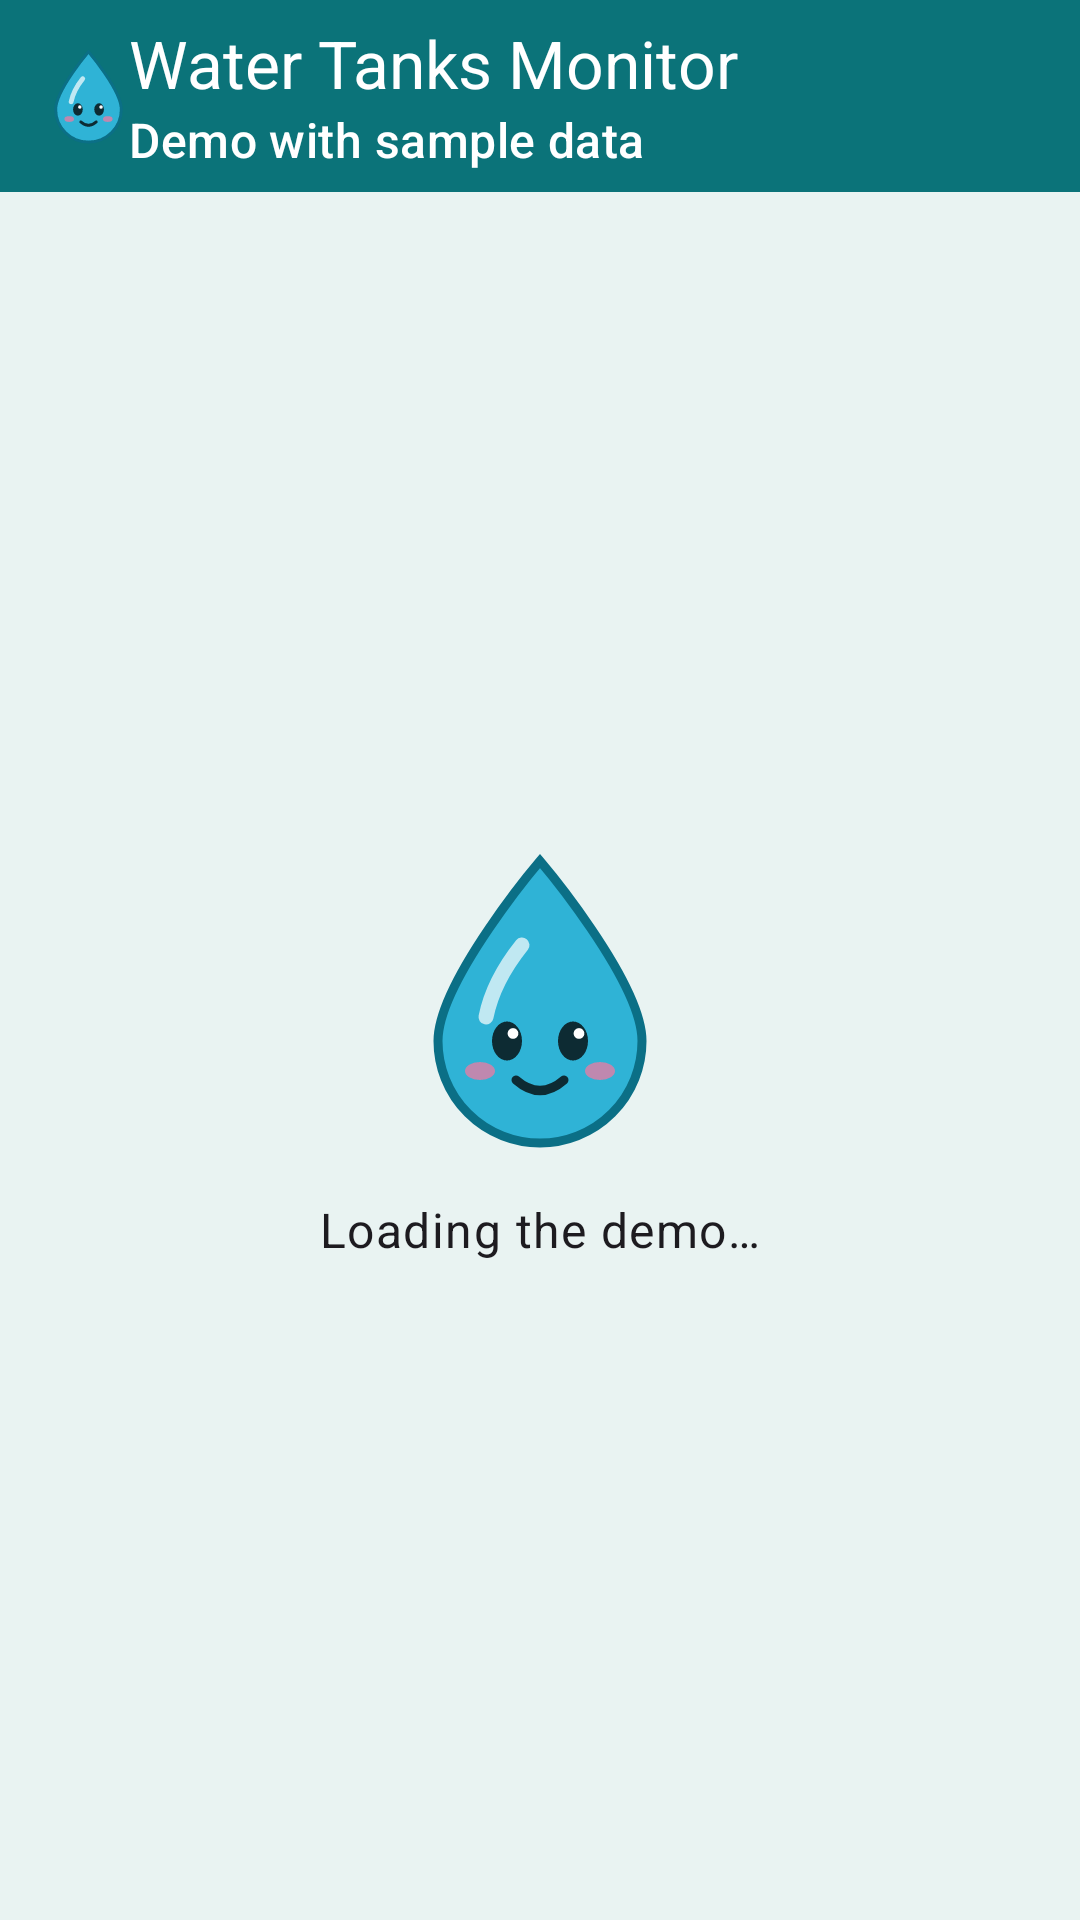

This screen was rendered from an Android layout file. Write that file and the resources it references.
<!-- AndroidManifest.xml: application theme Theme.Demo.Starting -->
<!-- res/layout/activity_main.xml -->
<?xml version="1.0" encoding="utf-8"?>
<LinearLayout xmlns:android="http://schemas.android.com/apk/res/android"
    xmlns:app="http://schemas.android.com/apk/res-auto"
    android:layout_width="match_parent" android:layout_height="match_parent"
    android:orientation="vertical">

    <com.google.android.material.appbar.MaterialToolbar
        android:id="@+id/toolbar"
        android:layout_width="match_parent" android:layout_height="?attr/actionBarSize"
        android:background="@color/brand_teal"
        app:logo="@drawable/ic_logo_toolbar"
        app:title="@string/title" app:subtitle="@string/subtitle"
        app:titleMarginStart="12dp"
        app:titleTextColor="@color/white" app:subtitleTextColor="@color/white" />

    <FrameLayout
        android:layout_width="match_parent" android:layout_height="0dp" android:layout_weight="1">

        <WebView
            android:id="@+id/web"
            android:layout_width="match_parent" android:layout_height="match_parent" />

        <LinearLayout
            android:id="@+id/loading"
            android:layout_width="match_parent" android:layout_height="match_parent"
            android:background="@color/surface_tint"
            android:gravity="center" android:orientation="vertical">
            <ImageView
                android:layout_width="84dp" android:layout_height="100dp"
                android:contentDescription="@null" android:src="@drawable/ic_mascot" />
            <TextView
                android:layout_width="wrap_content" android:layout_height="wrap_content"
                android:layout_marginTop="16dp" android:text="@string/loading"
                android:textAppearance="?attr/textAppearanceBodyLarge" />
        </LinearLayout>
    </FrameLayout>
</LinearLayout>
<!-- resources referenced by this layout -->
<resources>
  <color name="brand_teal">#0B7379</color>
  <color name="surface_tint">#E9F3F2</color>
  <color name="white">#FFFFFF</color>
  <!-- drawable ic_logo_toolbar (drawable) -->
  <vector xmlns:android="http://schemas.android.com/apk/res/android"
      android:width="27dp" android:height="32dp" android:viewportWidth="84" android:viewportHeight="100">
      <group>
          <path android:fillColor="#2FB3D6" android:strokeColor="#0B6F86" android:strokeWidth="3"
              android:pathData="M42,4C42,4 8,44 8,64a34,34 0,0 0,68 0C76,44 42,4 42,4Z" />
          <path android:strokeColor="#FFFFFF" android:strokeAlpha="0.7" android:strokeWidth="5" android:strokeLineCap="round"
              android:pathData="M24,56c2,-10 8,-19 12,-24" />
          <path android:fillColor="#0D2B33" android:pathData="M26,64a5,6.5 0,1 0,10 0a5,6.5 0,1 0,-10 0Z" />
          <path android:fillColor="#0D2B33" android:pathData="M48,64a5,6.5 0,1 0,10 0a5,6.5 0,1 0,-10 0Z" />
          <path android:fillColor="#FFFFFF" android:pathData="M31.2,61.5a1.8,1.8 0,1 0,3.6 0a1.8,1.8 0,1 0,-3.6 0Z" />
          <path android:fillColor="#FFFFFF" android:pathData="M53.2,61.5a1.8,1.8 0,1 0,3.6 0a1.8,1.8 0,1 0,-3.6 0Z" />
          <path android:fillColor="#F07AA2" android:fillAlpha="0.75" android:pathData="M17,74a5,3 0,1 0,10 0a5,3 0,1 0,-10 0Z" />
          <path android:fillColor="#F07AA2" android:fillAlpha="0.75" android:pathData="M57,74a5,3 0,1 0,10 0a5,3 0,1 0,-10 0Z" />
          <path android:strokeColor="#0D2B33" android:strokeWidth="3" android:strokeLineCap="round"
              android:pathData="M34,77q8,7 16,0" />
      </group>
  </vector>
  <!-- drawable ic_mascot (drawable) -->
  <vector xmlns:android="http://schemas.android.com/apk/res/android"
      android:width="84dp" android:height="100dp" android:viewportWidth="84" android:viewportHeight="100">
      <group>
          <path android:fillColor="#2FB3D6" android:strokeColor="#0B6F86" android:strokeWidth="3"
              android:pathData="M42,4C42,4 8,44 8,64a34,34 0,0 0,68 0C76,44 42,4 42,4Z" />
          <path android:strokeColor="#FFFFFF" android:strokeAlpha="0.7" android:strokeWidth="5" android:strokeLineCap="round"
              android:pathData="M24,56c2,-10 8,-19 12,-24" />
          <path android:fillColor="#0D2B33" android:pathData="M26,64a5,6.5 0,1 0,10 0a5,6.5 0,1 0,-10 0Z" />
          <path android:fillColor="#0D2B33" android:pathData="M48,64a5,6.5 0,1 0,10 0a5,6.5 0,1 0,-10 0Z" />
          <path android:fillColor="#FFFFFF" android:pathData="M31.2,61.5a1.8,1.8 0,1 0,3.6 0a1.8,1.8 0,1 0,-3.6 0Z" />
          <path android:fillColor="#FFFFFF" android:pathData="M53.2,61.5a1.8,1.8 0,1 0,3.6 0a1.8,1.8 0,1 0,-3.6 0Z" />
          <path android:fillColor="#F07AA2" android:fillAlpha="0.75" android:pathData="M17,74a5,3 0,1 0,10 0a5,3 0,1 0,-10 0Z" />
          <path android:fillColor="#F07AA2" android:fillAlpha="0.75" android:pathData="M57,74a5,3 0,1 0,10 0a5,3 0,1 0,-10 0Z" />
          <path android:strokeColor="#0D2B33" android:strokeWidth="3" android:strokeLineCap="round"
              android:pathData="M34,77q8,7 16,0" />
      </group>
  </vector>
  <string name="loading">Loading the demo…</string>
  <string name="subtitle">Demo with sample data</string>
  <string name="title">Water Tanks Monitor</string>
  <style name="Theme.Demo.Starting">
          <item name="android:windowBackground">@drawable/splash</item>
      </style>
  <!-- drawable splash (drawable) -->
  <?xml version="1.0" encoding="utf-8"?>
  <layer-list xmlns:android="http://schemas.android.com/apk/res/android">
      <item android:drawable="@color/brand_teal" />
      <item android:drawable="@drawable/ic_mascot" android:gravity="center" android:width="84dp" android:height="100dp" />
  </layer-list>
</resources>
